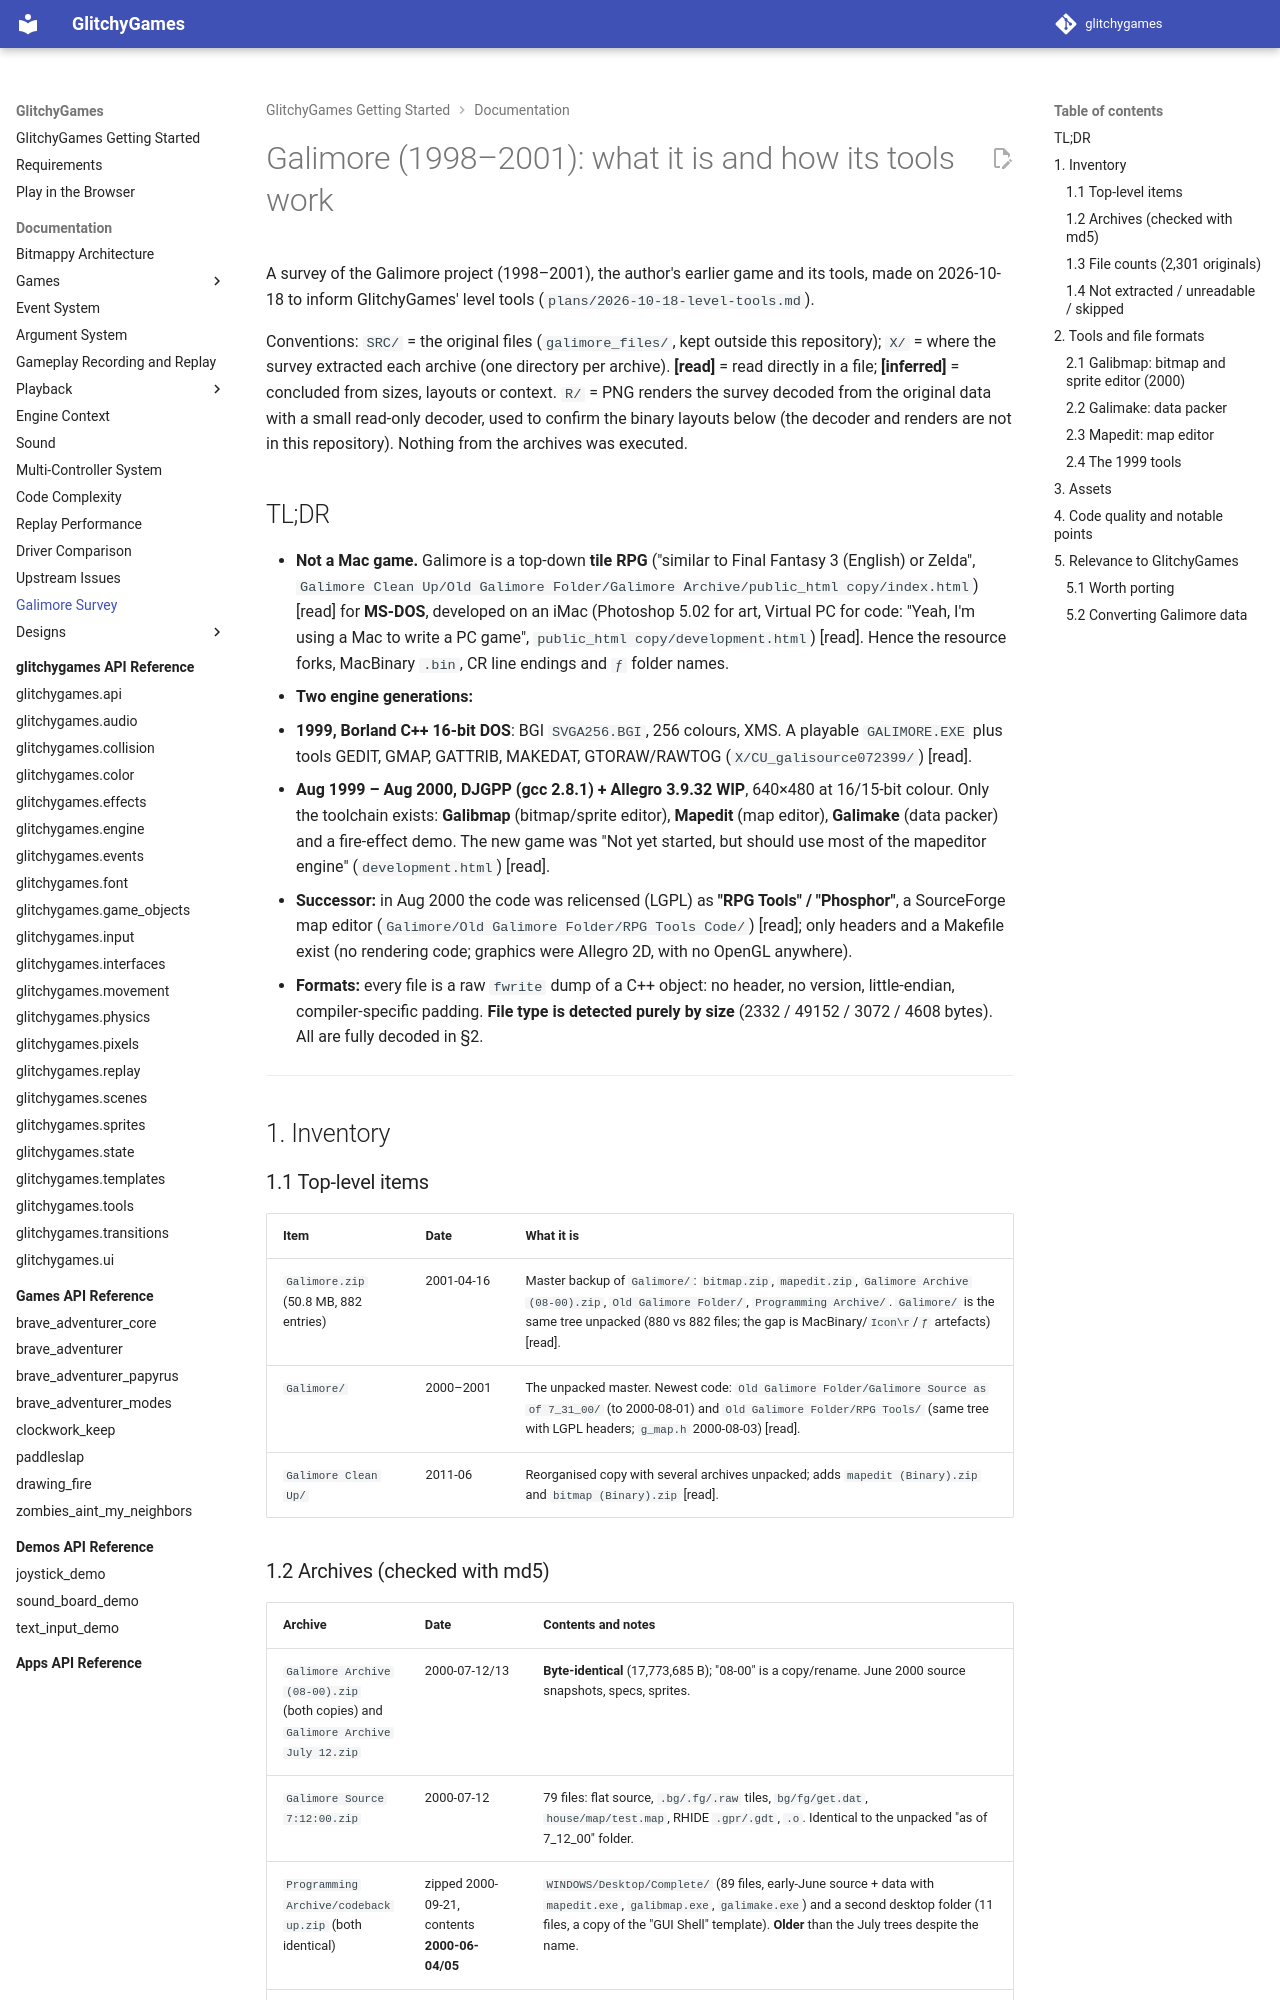

repository: terrysimons/glitchygames · page: galimore/index.html · generator: mkdocs

# Galimore (1998–2001): what it is and how its tools work

A survey of the Galimore project (1998–2001), the author's earlier game and its tools, made on
2026-10-18 to inform GlitchyGames' level tools (`plans/2026-10-18-level-tools.md`).

Conventions: `SRC/` = the original files (`galimore_files/`, kept outside this repository);
`X/` = where the survey extracted each archive (one directory per archive). **[read]** = read
directly in a file; **[inferred]** = concluded from sizes, layouts or context. `R/` = PNG renders
the survey decoded from the original data with a small read-only decoder, used to confirm the
binary layouts below (the decoder and renders are not in this repository). Nothing from the
archives was executed.

## TL;DR
- **Not a Mac game.** Galimore is a top-down **tile RPG** ("similar to Final Fantasy 3 (English) or
  Zelda", `Galimore Clean Up/Old Galimore Folder/Galimore Archive/public_html copy/index.html`)
  [read] for **MS-DOS**, developed on an iMac (Photoshop 5.02 for art, Virtual PC for code: "Yeah,
  I'm using a Mac to write a PC game", `public_html copy/development.html`) [read]. Hence the
  resource forks, MacBinary `.bin`, CR line endings and `ƒ` folder names.
- **Two engine generations:**
  1. **1999, Borland C++ 16-bit DOS**: BGI `SVGA256.BGI`, 256 colours, XMS. A playable
     `GALIMORE.EXE` plus tools GEDIT, GMAP, GATTRIB, MAKEDAT, GTORAW/RAWTOG
     (`X/CU_galisource072399/`) [read].
  2. **Aug 1999 – Aug 2000, DJGPP (gcc 2.8.1) + Allegro 3.9.32 WIP**, 640×480 at 16/15-bit colour.
     Only the toolchain exists: **Galibmap** (bitmap/sprite editor), **Mapedit** (map editor),
     **Galimake** (data packer) and a fire-effect demo. The new game was "Not yet started, but should
     use most of the mapeditor engine" (`development.html`) [read].
- **Successor:** in Aug 2000 the code was relicensed (LGPL) as **"RPG Tools" / "Phosphor"**, a
  SourceForge map editor (`Galimore/Old Galimore Folder/RPG Tools Code/`) [read]; only headers and
  a Makefile exist (no rendering code; graphics were Allegro 2D, with no OpenGL anywhere).
- **Formats:** every file is a raw `fwrite` dump of a C++ object: no header, no version,
  little-endian, compiler-specific padding. **File type is detected purely by size** (2332 / 49152 /
  3072 / 4608 bytes). All are fully decoded in §2.

---

## 1. Inventory

### 1.1 Top-level items
| Item | Date | What it is |
|---|---|---|
| `Galimore.zip` (50.8 MB, 882 entries) | 2001-04-16 | Master backup of `Galimore/`: `bitmap.zip`, `mapedit.zip`, `Galimore Archive (08-00).zip`, `Old Galimore Folder/`, `Programming Archive/`. `Galimore/` is the same tree unpacked (880 vs 882 files; the gap is MacBinary/`Icon\r`/`ƒ` artefacts) [read]. |
| `Galimore/` | 2000–2001 | The unpacked master. Newest code: `Old Galimore Folder/Galimore Source as of 7_31_00/` (to 2000-08-01) and `Old Galimore Folder/RPG Tools/` (same tree with LGPL headers; `g_map.h` 2000-08-03) [read]. |
| `Galimore Clean Up/` | 2011-06 | Reorganised copy with several archives unpacked; adds `mapedit (Binary).zip` and `bitmap (Binary).zip` [read]. |
